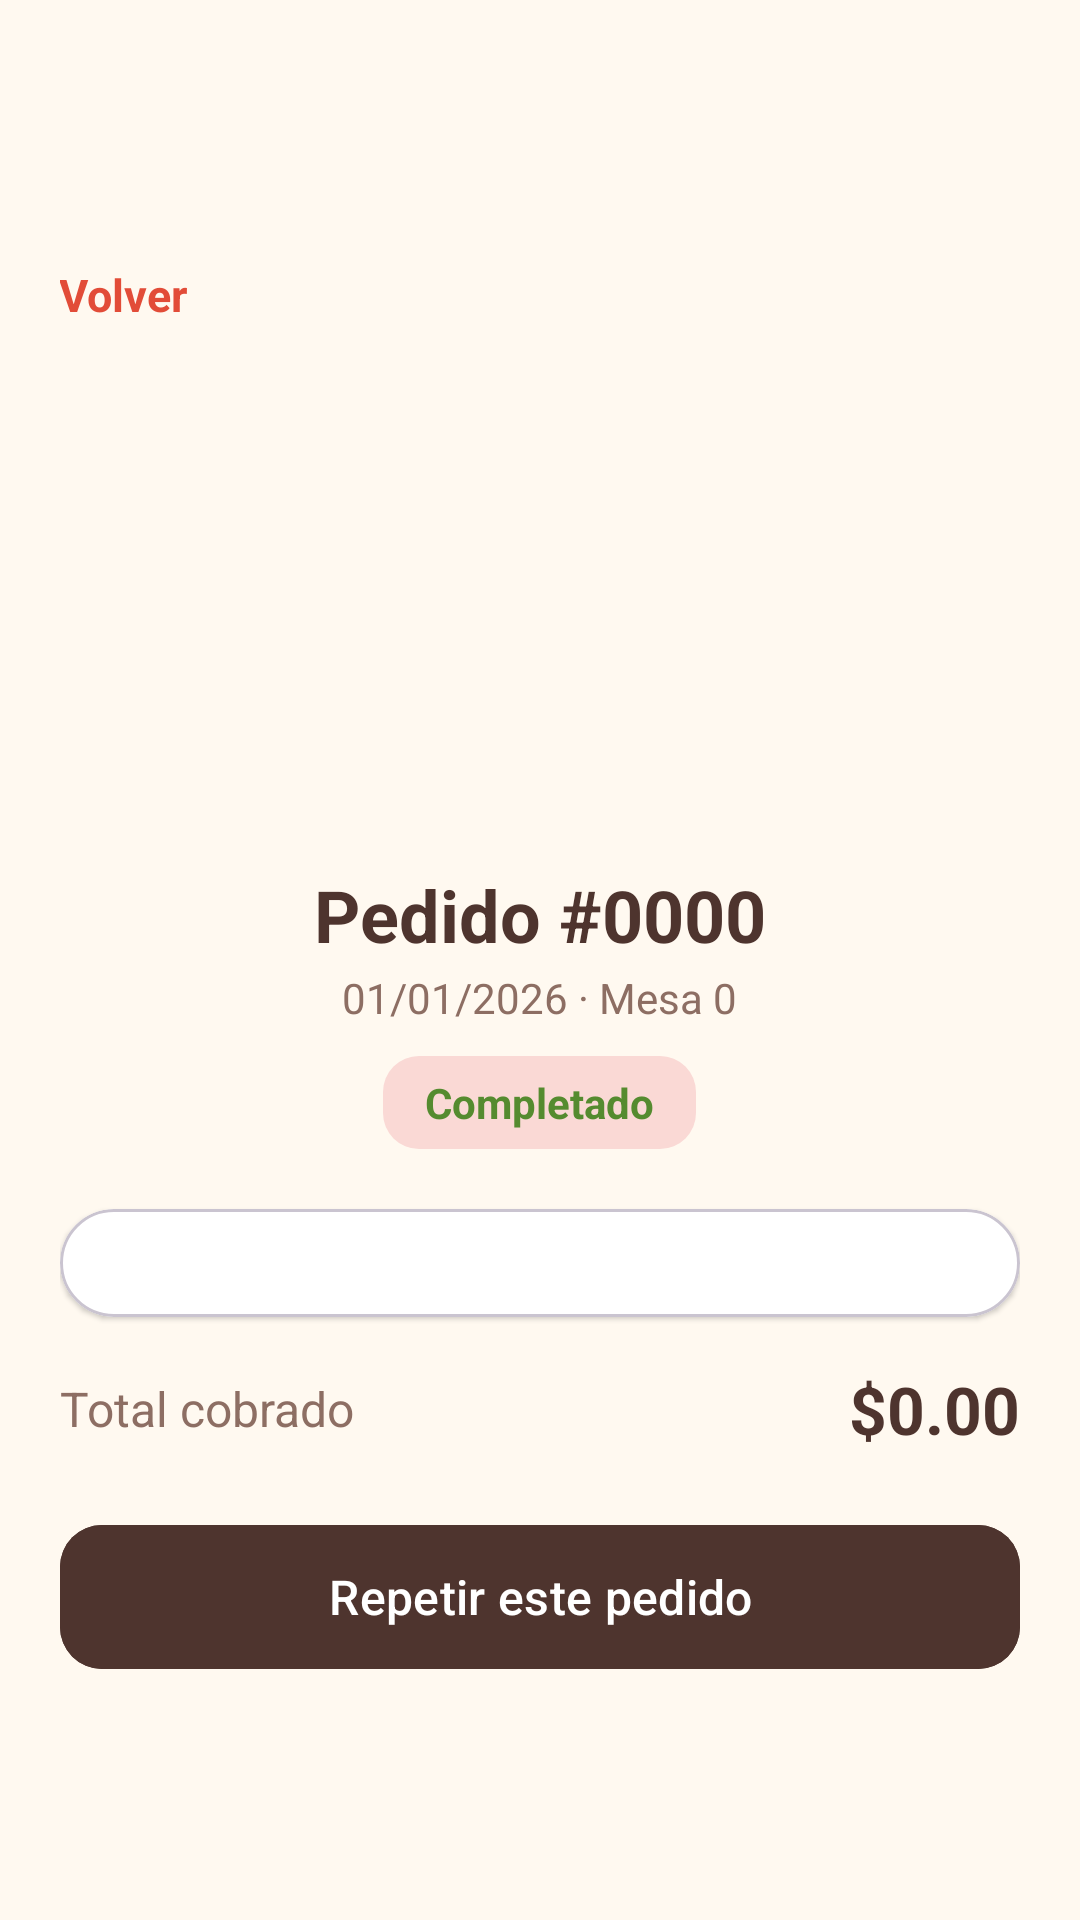

This screen was rendered from an Android layout file. Write that file and the resources it references.
<!-- AndroidManifest.xml: application theme Theme.Restaurante -->
<!-- res/layout/actividad_detalle_pedido.xml -->
<?xml version="1.0" encoding="utf-8"?>
<ScrollView xmlns:android="http://schemas.android.com/apk/res/android"
    xmlns:app="http://schemas.android.com/apk/res-auto"
    android:layout_width="match_parent"
    android:layout_height="match_parent"
    android:background="@color/fondo_crema"
    android:fillViewport="true">

    <LinearLayout
        android:layout_width="match_parent"
        android:layout_height="wrap_content"
        android:orientation="vertical"
        android:padding="20dp"
        android:gravity="center"
        android:layout_marginBottom="190dp">

        <TextView
            android:id="@+id/btnCerrar"
            android:layout_width="wrap_content"
            android:layout_height="wrap_content"
            android:padding="8dp"
            android:text="←  Volver"
            android:textColor="@color/terracota"
            android:textSize="15sp"
            android:textStyle="bold"
            android:layout_marginRight="150dp"
            android:layout_marginBottom="160dp"/>

        <TextView
            android:id="@+id/tvTitulo"
            android:layout_width="wrap_content"
            android:layout_height="wrap_content"
            android:layout_marginTop="12dp"
            android:text="Pedido #0000"
            android:textColor="@color/texto_marron"
            android:textSize="24sp"
            android:textStyle="bold"/>

        <TextView
            android:id="@+id/tvFecha"
            android:layout_width="wrap_content"
            android:layout_height="wrap_content"
            android:layout_marginTop="2dp"
            android:text="01/01/2026 · Mesa 0"
            android:textColor="@color/texto_secundario" />

        <TextView
            android:id="@+id/tvEstado"
            android:layout_width="wrap_content"
            android:layout_height="wrap_content"
            android:layout_marginTop="10dp"
            android:background="@drawable/bg_estado"
            android:paddingHorizontal="14dp"
            android:paddingVertical="6dp"
            android:text="Completado"
            android:textColor="@color/verde_aguacate"
            android:textStyle="bold" />

        <com.google.android.material.card.MaterialCardView
            android:layout_width="match_parent"
            android:layout_height="wrap_content"
            android:layout_marginTop="20dp"
            app:cardBackgroundColor="@color/blanco"
            app:cardCornerRadius="18dp"
            app:cardElevation="1dp">

            <LinearLayout
                android:id="@+id/contenedorLineas"
                android:layout_width="match_parent"
                android:layout_height="wrap_content"
                android:orientation="vertical"
                android:padding="18dp" />
        </com.google.android.material.card.MaterialCardView>

        <LinearLayout
            android:layout_width="match_parent"
            android:layout_height="wrap_content"
            android:layout_marginTop="16dp"
            android:gravity="center_vertical"
            android:orientation="horizontal">

            <TextView
                android:layout_width="0dp"
                android:layout_height="wrap_content"
                android:layout_weight="1"
                android:text="Total cobrado"
                android:textColor="@color/texto_secundario"
                android:textSize="16sp" />

            <TextView
                android:id="@+id/tvTotal"
                android:layout_width="wrap_content"
                android:layout_height="wrap_content"
                android:text="$0.00"
                android:textColor="@color/texto_marron"
                android:textSize="22sp"
                android:textStyle="bold" />
        </LinearLayout>

        <com.google.android.material.button.MaterialButton
            android:id="@+id/btnRepetir"
            android:layout_width="match_parent"
            android:layout_height="56dp"
            android:layout_marginTop="20dp"
            android:backgroundTint="@color/texto_marron"
            android:text="Repetir este pedido"
            android:textSize="16sp"
            app:cornerRadius="14dp" />
    </LinearLayout>
</ScrollView>
<!-- resources referenced by this layout -->
<resources>
  <color name="blanco">#FFFFFF</color>
  <color name="fondo_crema">#FFF9F0</color>
  <color name="terracota">#E24C38</color>
  <color name="texto_marron">#4E342E</color>
  <color name="texto_secundario">#8D6E63</color>
  <color name="verde_aguacate">#558B2F</color>
  <!-- drawable bg_estado (drawable) -->
  <?xml version="1.0" encoding="utf-8"?>
  <shape xmlns:android="http://schemas.android.com/apk/res/android" android:shape="rectangle">
      <solid android:color="@color/terracota_claro" />
      <corners android:radius="12dp" />
  </shape>
  <style name="Theme.Restaurante" parent="Theme.Material3.Light.NoActionBar">
          <item name="colorPrimary">@color/terracota</item>
          <item name="colorOnPrimary">@color/blanco</item>
          <item name="colorPrimaryContainer">@color/terracota_claro</item>
          <item name="colorOnPrimaryContainer">@color/texto_marron</item>
          <item name="colorSecondary">@color/verde_aguacate</item>
          <item name="android:statusBarColor">@color/terracota</item>
          <item name="android:windowBackground">@color/fondo_crema</item>
      </style>
  <color name="terracota_claro">#FAD9D5</color>
</resources>
